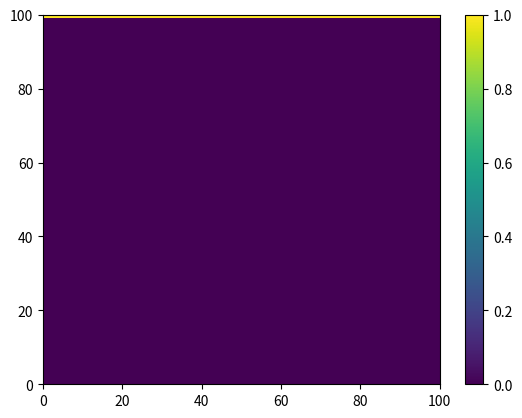

Python code for this plot:
# 
# Part E (simulation part)
# 

import numpy as np
import matplotlib.pyplot as plt
from matplotlib.animation import FuncAnimation

x_max = 1 # max x
y_max = 1 # max y
N = 100 # number of x and y steps

dx = x_max / N # x-step of simulation
dy = dx # y-step of simulation
t_max = 100 # max time of simulation
D = 0.00005 # diffusion coeff.

N_t = 1000 # number of time steps
dt = t_max / N_t # time step of simulation


# two dimensional, but only depends on y because of symmetry
def one_step_2d(matrix):
    '''One diffusion step in the 2D diffusion simulation.
    Periodic boundaries on x.
    Set boundaries on y (1 at top, 0 on bottom).
    
    Params:
    - matrix: the matrix from which the next time step for diffusion is determined

    Returns:
    - next_matrix: the next time step diffusion matrix
    ''' 

    # set alpha constant
    alpha = D * dt / dx**2
    if alpha > 0.25:
        raise ValueError("Unstable constant: alpha value must be ≤ 0.25. Current value: ", alpha)
    
    # determine max x and y shapes of matrix
    Ny, Nx = matrix.shape
    next_matrix = matrix.copy()
    
    # loop over all matrix elements
    for j in range(1, Ny-1): 
        for i in range(0, Nx):
            next_value = (matrix[j, i] + alpha * (matrix[(j+1), i] + matrix[(j-1), i] +matrix[j, (i+1) % Nx] +matrix[j, (i-1) % Nx] -4 * matrix[j, i])) #i.e with periodic bounds in x
            next_matrix[j, i] = next_value

    # implement boundary conditions
    next_matrix[0, :] = 0 # put 0 at y=0
    next_matrix[-1, :] = 1 # put 1 at max y

    return next_matrix

def run_diffusion(current_matrix, N_t):
    ''' 
    Runs several timesteps for full diffusion simulation pipeline
    
    Params:
    - current_matrix: the initial conditions (initial matrix)
    - N_t: the number of time steps

    Returns:
    - matrices: a list of all matrices in the diffusion. Each matrix represents 1 timestep in the simulation.
    '''

    # create list to append to
    matrices = [current_matrix]
    
    # loop over time
    for _ in range(N_t-1):
        next_matrix = one_step_2d(current_matrix)
        matrices.append(next_matrix)
        current_matrix = next_matrix
    
    return matrices


def create_animation(matrices_over_time):
    '''
    Creates animation for diffusion over time.
    
    Params:
    - matrices_over_time: list of matrices, each matrix representing 1 timestep.
    '''

    animation = plt.figure()

    color_scale = plt.pcolormesh(
        matrices_over_time[0],
        vmin=0, # min heat
        vmax=1, # max heat
        shading="auto"
    )
    plt.colorbar()

    def step(i):
        color_scale.set_array(matrices_over_time[i].ravel())
        return color_scale,

    anim = FuncAnimation(animation, step, frames=len(matrices_over_time), interval=50, blit=True)
    plt.show()


# set up initial matrix
first_matrix = np.zeros((N,N))
first_matrix[-1, :] = np.ones(N)

# run simulation
diffusion_over_time = run_diffusion(first_matrix, N_t)
print(' number of time steps: ', len(diffusion_over_time))
create_animation(diffusion_over_time)

